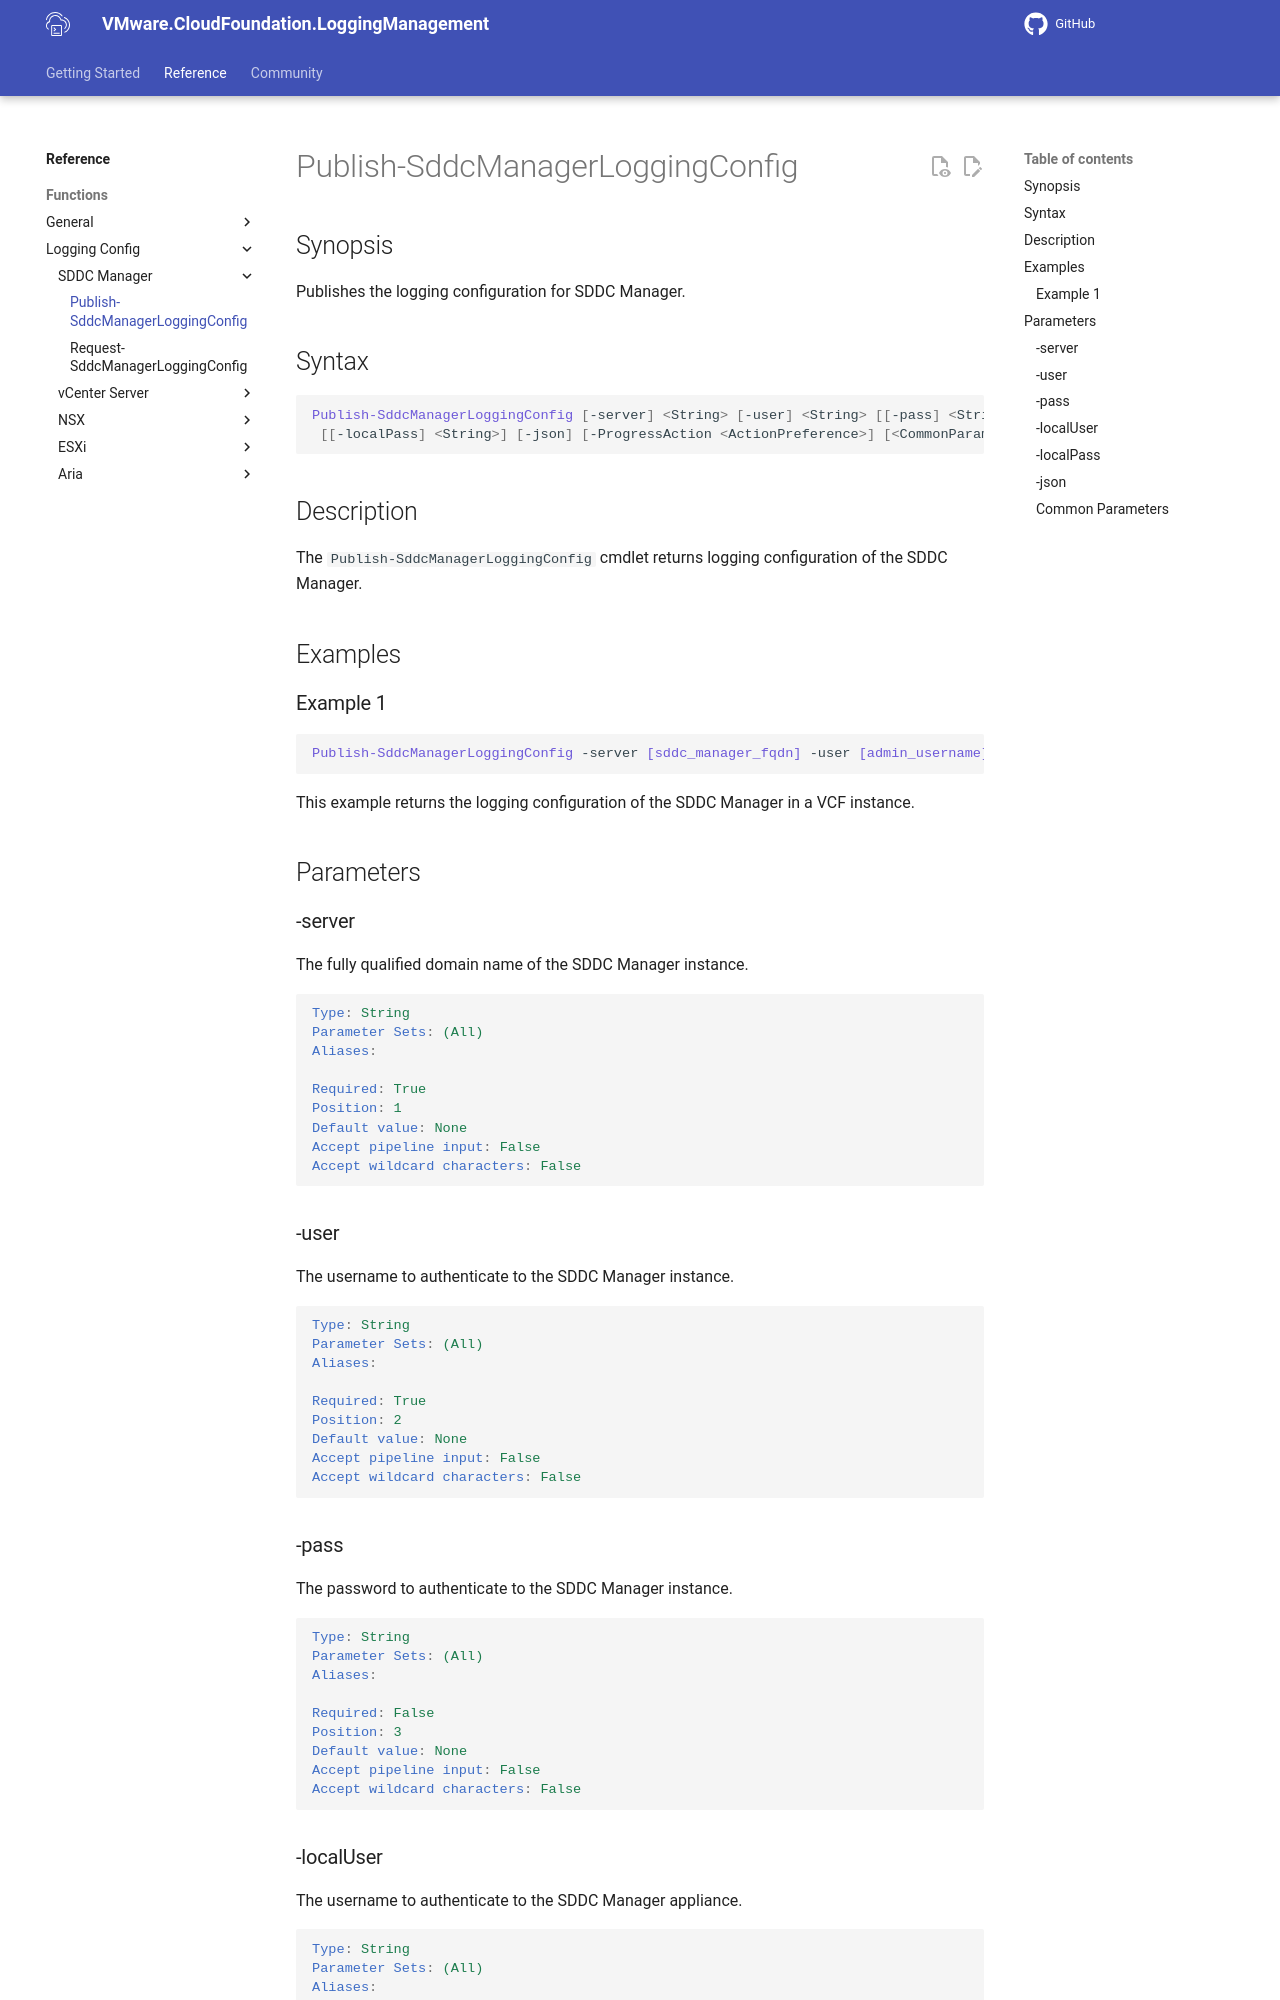

repository: vmware/powershell-module-for-vmware-cloud-foundation-logging-management · page: documentation/functions/Publish-SddcManagerLoggingConfig/index.html · generator: mkdocs

# Publish-SddcManagerLoggingConfig

## Synopsis

Publishes the logging configuration for SDDC Manager.

## Syntax

```powershell
Publish-SddcManagerLoggingConfig [-server] <String> [-user] <String> [[-pass] <String>] [-localUser] <String>
 [[-localPass] <String>] [-json] [-ProgressAction <ActionPreference>] [<CommonParameters>]
```

## Description

The `Publish-SddcManagerLoggingConfig` cmdlet returns logging configuration of the SDDC Manager.

## Examples

### Example 1

```powershell
Publish-SddcManagerLoggingConfig -server sfo-vcf01.sfo.rainpole.io -user administrator@vsphere.local -pass VMw@re123! -localUser vcf -localPass VMw@re1!
This example returns the logging configuration of the SDDC Manager in your VCF environment.
```

## Parameters

### -server

The fully qualified domain name of the SDDC Manager instance.

```yaml
Type: String
Parameter Sets: (All)
Aliases:

Required: True
Position: 1
Default value: None
Accept pipeline input: False
Accept wildcard characters: False
```

### -user

The username to authenticate to the SDDC Manager instance.

```yaml
Type: String
Parameter Sets: (All)
Aliases:

Required: True
Position: 2
Default value: None
Accept pipeline input: False
Accept wildcard characters: False
```

### -pass

The password to authenticate to the SDDC Manager instance.

```yaml
Type: String
Parameter Sets: (All)
Aliases:

Required: False
Position: 3
Default value: None
Accept pipeline input: False
Accept wildcard characters: False
```
